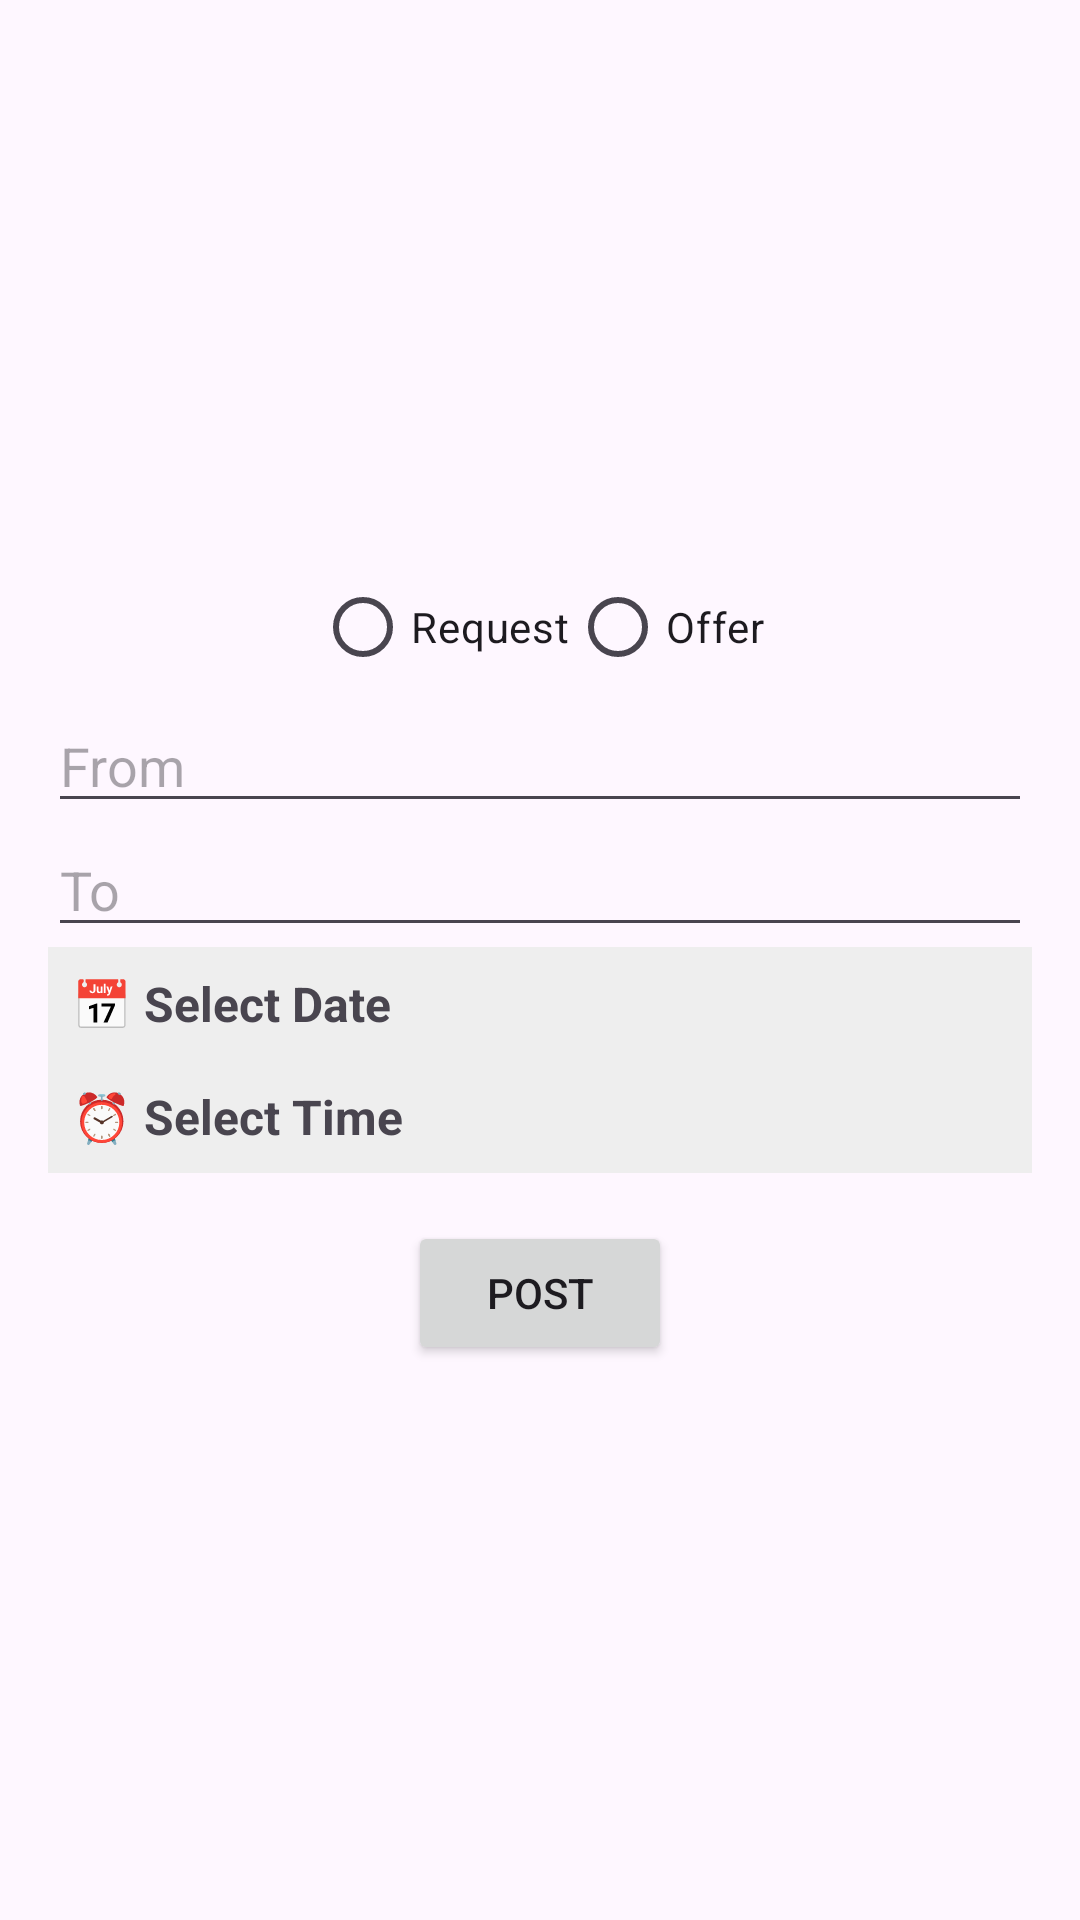

This screen was rendered from an Android layout file. Write that file and the resources it references.
<!-- AndroidManifest.xml: application theme Theme.DawgRide -->
<!-- res/layout/fragment_post.xml -->
<?xml version="1.0" encoding="utf-8"?>
<ScrollView xmlns:android="http://schemas.android.com/apk/res/android"
    android:layout_width="match_parent"
    android:layout_height="match_parent"
    android:padding="16dp">

    <LinearLayout
        android:layout_width="match_parent"
        android:layout_height="wrap_content"
        android:layout_gravity="center"
        android:orientation="vertical">

        <RadioGroup
            android:id="@+id/radioGroupType"
            android:layout_width="wrap_content"
            android:layout_height="wrap_content"
            android:layout_gravity="center_horizontal"
            android:orientation="horizontal">

            <RadioButton
                android:id="@+id/radioRequest"
                android:layout_width="wrap_content"
                android:layout_height="wrap_content"
                android:text="Request" />

            <RadioButton
                android:id="@+id/radioOffer"
                android:layout_width="wrap_content"
                android:layout_height="wrap_content"
                android:text="Offer" />
        </RadioGroup>

        <EditText
            android:id="@+id/inputFrom"
            android:layout_width="match_parent"
            android:layout_height="wrap_content"
            android:hint="From"
            android:inputType="text" />

        <EditText
            android:id="@+id/inputTo"
            android:layout_width="match_parent"
            android:layout_height="wrap_content"
            android:hint="To"
            android:inputType="text" />

        <TextView
            android:id="@+id/toggleDatePicker"
            android:layout_width="match_parent"
            android:layout_height="wrap_content"
            android:background="#EEEEEE"
            android:clickable="true"
            android:focusable="true"
            android:padding="8dp"
            android:text="📅 Select Date"
            android:textSize="16sp"
            android:textStyle="bold" />

        <DatePicker
            android:id="@+id/datePicker"
            android:layout_width="wrap_content"
            android:layout_height="wrap_content"
            android:datePickerMode="spinner"
            android:visibility="gone" />

        <TextView
            android:id="@+id/toggleTimePicker"
            android:layout_width="match_parent"
            android:layout_height="wrap_content"
            android:background="#EEEEEE"
            android:clickable="true"
            android:focusable="true"
            android:padding="8dp"
            android:text="⏰ Select Time"
            android:textSize="16sp"
            android:textStyle="bold" />

        <TimePicker
            android:id="@+id/timePicker"
            android:layout_width="wrap_content"
            android:layout_height="wrap_content"
            android:timePickerMode="spinner"
            android:visibility="gone" />

        <Button
            android:id="@+id/btnSubmit"
            android:layout_width="wrap_content"
            android:layout_height="wrap_content"
            android:layout_gravity="center_horizontal"
            android:layout_marginTop="16dp"
            android:text="Post" />
    </LinearLayout>
</ScrollView>
<!-- resources referenced by this layout -->
<resources>
  <style name="Theme.DawgRide" parent="Base.Theme.DawgRide" />
  <style name="Base.Theme.DawgRide" parent="Theme.Material3.DayNight.NoActionBar">
          
          
      </style>
</resources>
